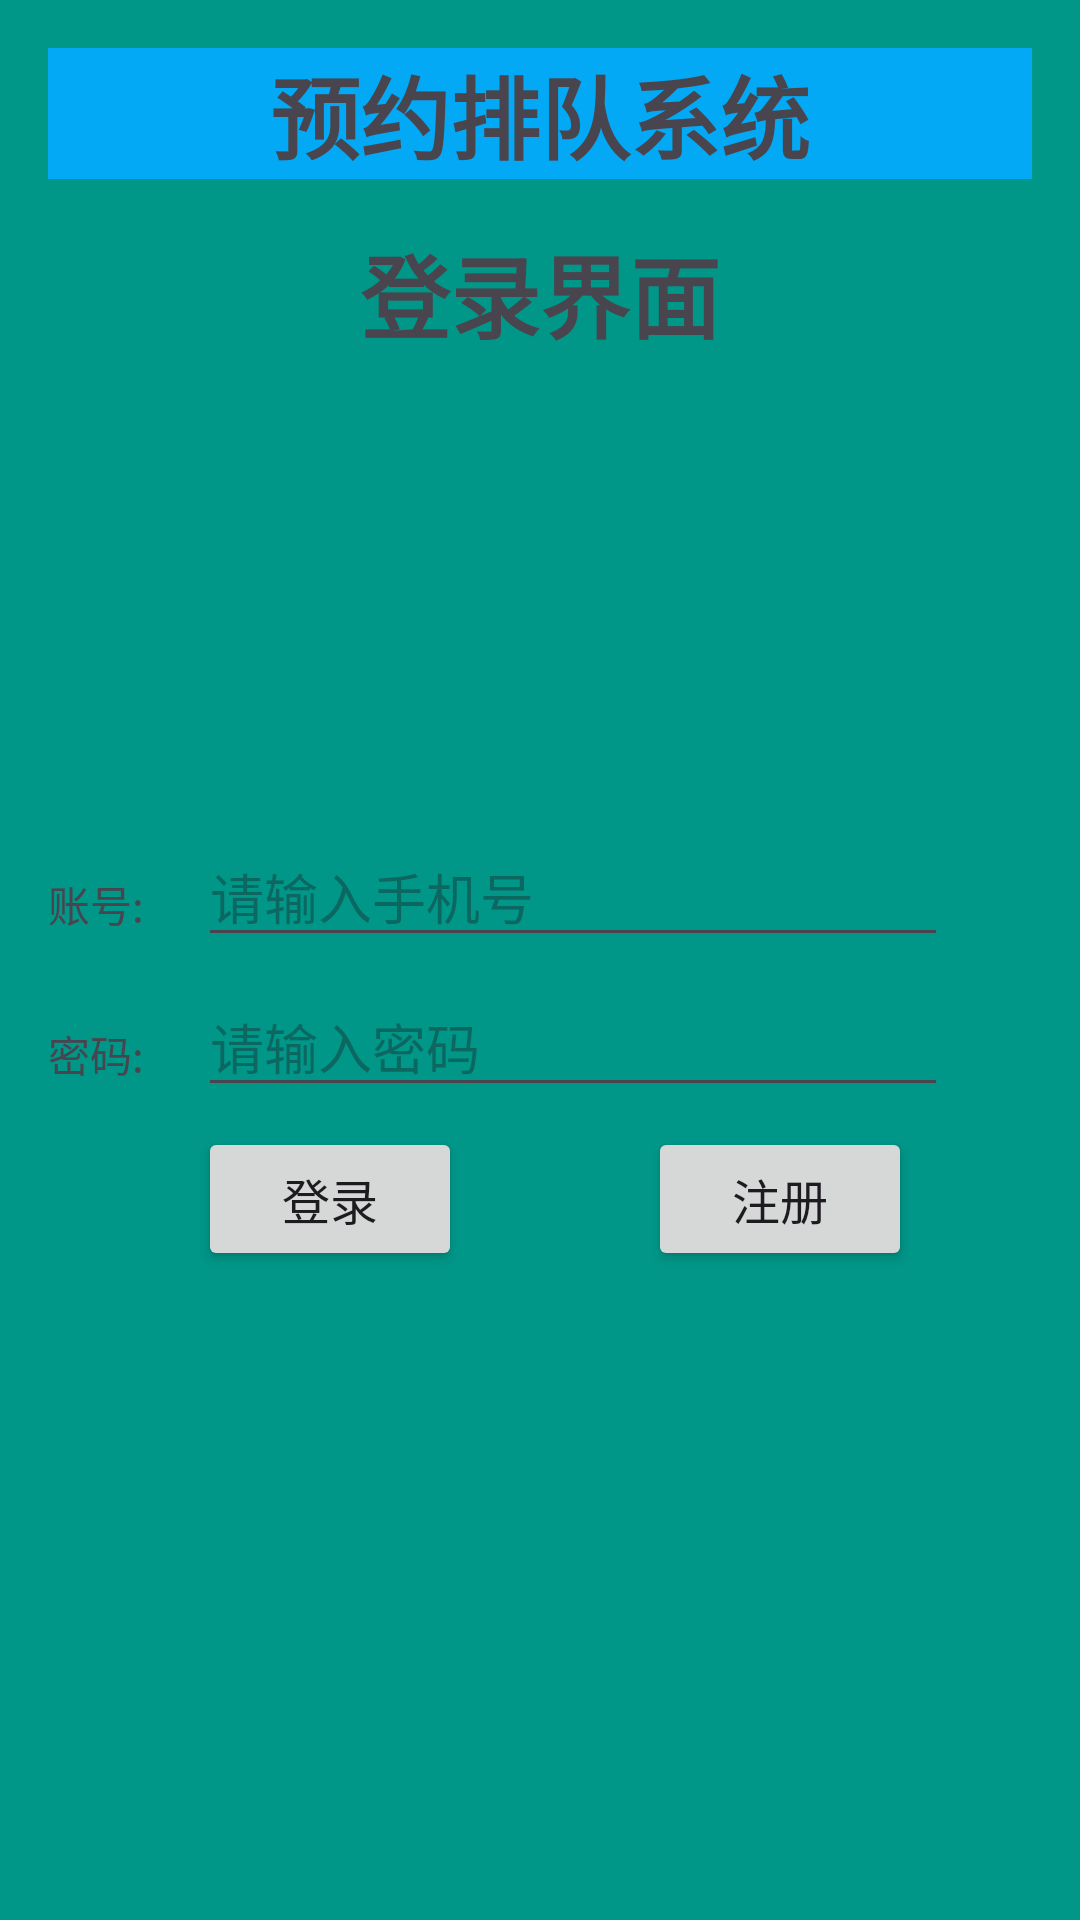

Reconstruct the res/layout file that produces this screen, plus the resources it refers to.
<!-- AndroidManifest.xml: application theme Theme.OrderQueue -->
<!-- res/layout/activity_login.xml -->
<?xml version="1.0" encoding="utf-8"?>
<RelativeLayout xmlns:android="http://schemas.android.com/apk/res/android"
    xmlns:tools="http://schemas.android.com/tools"
    android:layout_width="match_parent"
    android:layout_height="match_parent"
    android:padding="16dp"
    android:background="#009688"
    tools:context=".CaptureAct">

    <TextView
        android:id="@+id/title"
        android:layout_width="match_parent"
        android:layout_height="wrap_content"
        android:layout_marginBottom="16dp"
        android:background="#03A9F4"
        android:text="预约排队系统"
        android:layout_centerHorizontal="true"
        android:textSize="30sp"
        android:textStyle="bold"
        android:gravity="center"
        />

    <TextView
        android:id="@+id/title2"
        android:layout_width="match_parent"
        android:layout_height="wrap_content"
        android:layout_below="@id/title"
        android:layout_centerHorizontal="true"
        android:layout_marginBottom="16dp"
        android:gravity="center"
        android:text="登录界面"
        android:textSize="30sp"
        android:textStyle="bold" />

    <TextView
        android:id="@+id/textView_usernameLabel"
        android:layout_width="wrap_content"
        android:layout_height="wrap_content"
        android:layout_marginTop="275dp"
        android:text="账号:"/>

    <EditText
        android:id="@+id/username"
        android:layout_width="250dp"
        android:layout_height="wrap_content"
        android:layout_below="@id/title"
        android:layout_marginTop="200dp"
        android:layout_marginLeft="50dp"
        android:hint="请输入手机号" />

    <TextView
        android:id="@+id/textView_passwordLabel"
        android:layout_width="wrap_content"
        android:layout_height="wrap_content"
        android:layout_marginTop="325dp"
        android:text="密码:"/>

    <EditText
        android:id="@+id/password"
        android:layout_width="250dp"
        android:layout_height="wrap_content"
        android:inputType="textPassword"
        android:layout_below="@id/title"
        android:layout_marginTop="250sp"
        android:layout_marginLeft="50dp"
        android:hint="请输入密码" />

    <Button
        android:id="@+id/btn_login"
        android:layout_width="wrap_content"
        android:layout_height="wrap_content"
        android:textSize="16sp"
        android:text="登录"
        android:layout_below="@id/title"
        android:layout_marginTop="300sp"
        android:layout_marginLeft="50dp" />

    <Button
        android:id="@+id/btn_regist"
        android:layout_width="wrap_content"
        android:layout_height="wrap_content"
        android:layout_below="@id/title"
        android:layout_marginTop="300dp"
        android:layout_marginLeft="200dp"
        android:text="注册"
        android:textSize="16sp" />

</RelativeLayout>
<!-- resources referenced by this layout -->
<resources>
  <style name="Theme.OrderQueue" parent="Base.Theme.OrderQueue" />
  <style name="Base.Theme.OrderQueue" parent="Theme.Material3.DayNight.NoActionBar">
          
          
      </style>
</resources>
